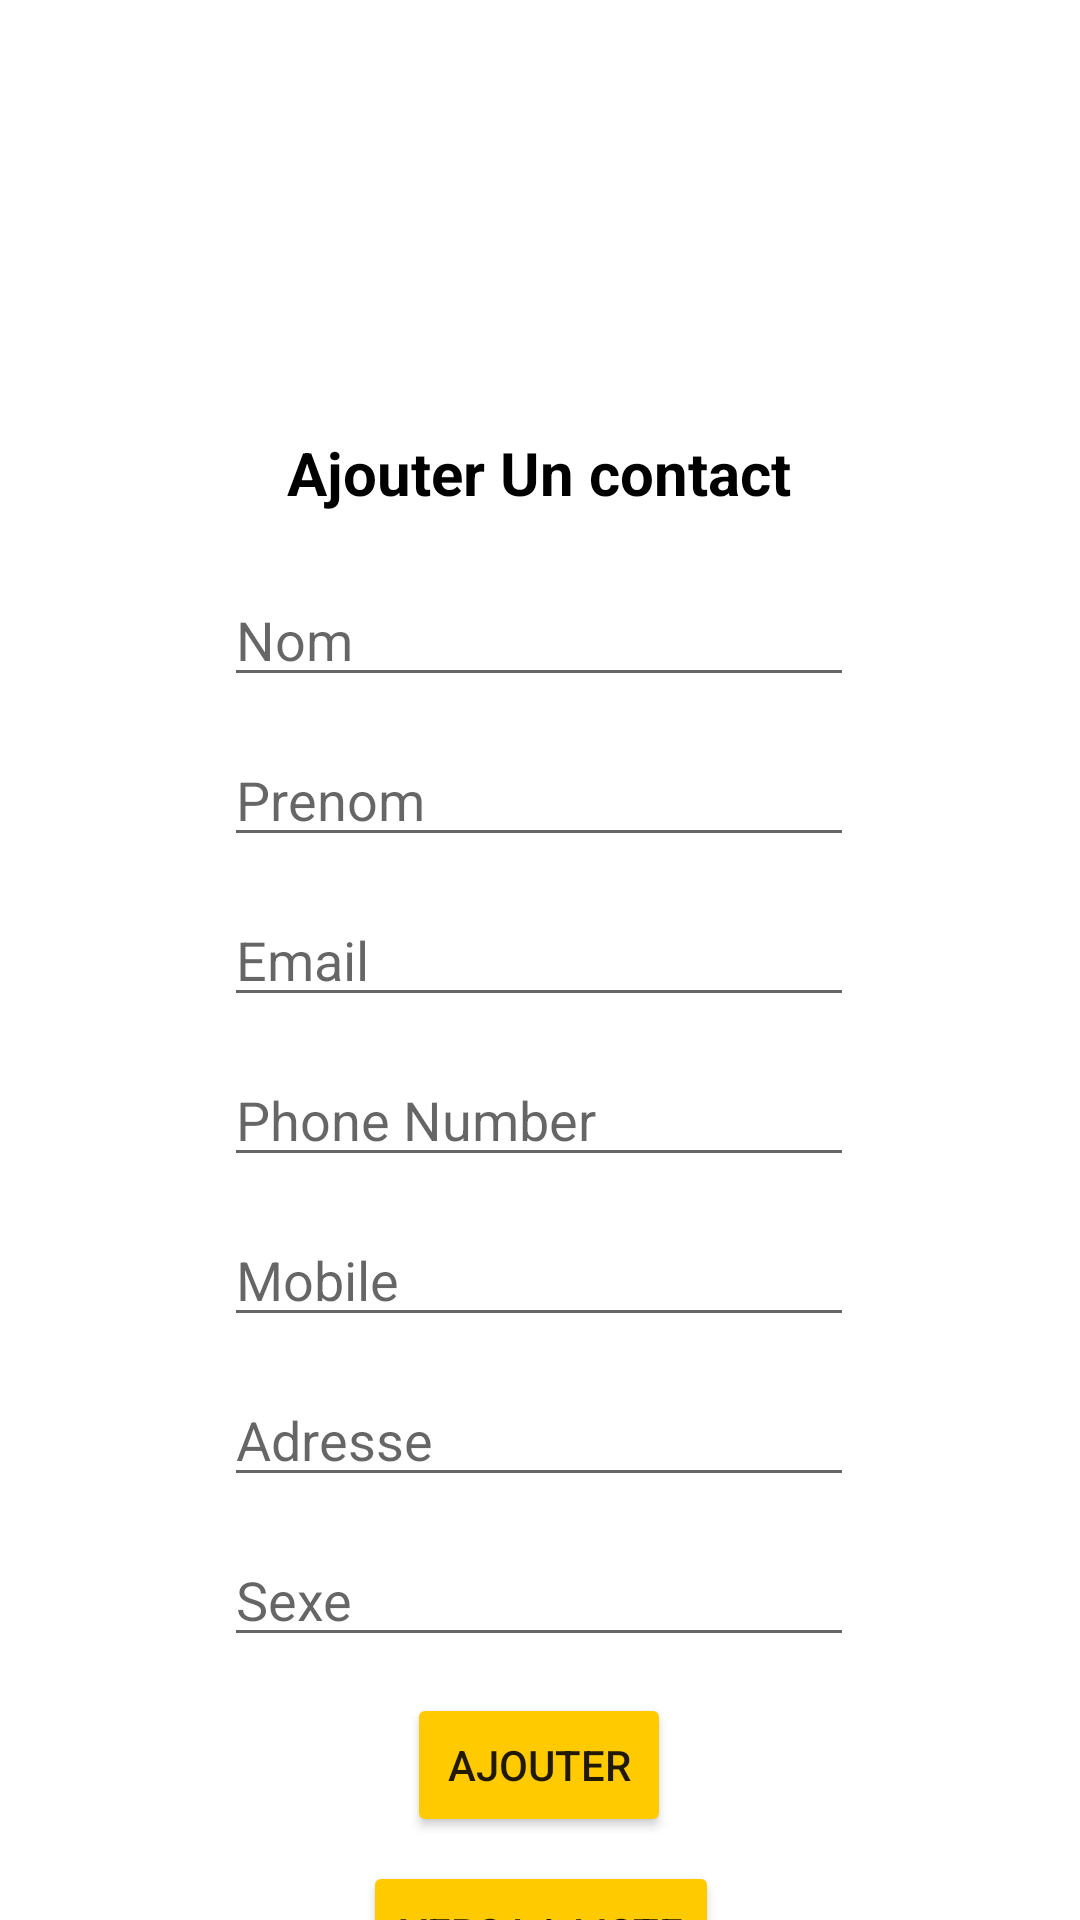

Layout XML and referenced resources for this Android screen:
<!-- AndroidManifest.xml: application theme Theme.MobileClientAlog -->
<!-- res/layout/fragment_add_contact.xml -->
<?xml version="1.0" encoding="utf-8"?>
<androidx.constraintlayout.widget.ConstraintLayout xmlns:android="http://schemas.android.com/apk/res/android"
    xmlns:app="http://schemas.android.com/apk/res-auto"
    xmlns:tools="http://schemas.android.com/tools"
    android:layout_width="match_parent"
    android:layout_height="match_parent"
    tools:context=".ui.fragment.AddContactFragment">

    <ImageView
        android:id="@+id/imageView"
        android:layout_width="97dp"
        android:layout_height="88dp"
        android:layout_marginTop="36dp"
        android:src="@drawable/ic_iconmonstr_user_20"
        app:layout_constraintEnd_toEndOf="parent"
        app:layout_constraintStart_toStartOf="parent"
        app:layout_constraintTop_toTopOf="parent" />

    <TextView
        android:id="@+id/textView2"
        android:layout_width="wrap_content"
        android:layout_height="wrap_content"
        android:layout_marginTop="20dp"
        android:text="Ajouter Un contact"
        android:textStyle="bold"
        android:textColor="@color/black"
        android:textSize="20sp"
        app:layout_constraintEnd_toEndOf="parent"
        app:layout_constraintHorizontal_bias="0.498"
        app:layout_constraintStart_toStartOf="parent"
        app:layout_constraintTop_toBottomOf="@+id/imageView" />

    <EditText
        android:id="@+id/editTextTextPersonName"
        android:layout_width="wrap_content"
        android:layout_height="wrap_content"
        android:layout_marginTop="20dp"
        android:ems="10"
        android:hint="Nom"
        android:inputType="textPersonName"
        app:layout_constraintEnd_toEndOf="parent"
        app:layout_constraintHorizontal_bias="0.497"
        app:layout_constraintStart_toStartOf="parent"
        app:layout_constraintTop_toBottomOf="@+id/textView2" />

    <EditText
        android:id="@+id/editTextTextPersonName2"
        android:layout_width="wrap_content"
        android:layout_height="wrap_content"
        android:layout_marginTop="12dp"
        android:ems="10"
        android:hint="Prenom"
        android:inputType="textPersonName"
        app:layout_constraintEnd_toEndOf="@+id/editTextTextPersonName"
        app:layout_constraintHorizontal_bias="0.0"
        app:layout_constraintStart_toStartOf="@+id/editTextTextPersonName"
        app:layout_constraintTop_toBottomOf="@+id/editTextTextPersonName" />

    <EditText
        android:id="@+id/editTextTextPersonName3"
        android:layout_width="wrap_content"
        android:layout_height="wrap_content"
        android:layout_marginTop="12dp"
        android:ems="10"
        android:hint="Email"
        android:inputType="textPersonName"
        app:layout_constraintEnd_toEndOf="@+id/editTextTextPersonName2"
        app:layout_constraintHorizontal_bias="0.0"
        app:layout_constraintStart_toStartOf="@+id/editTextTextPersonName2"
        app:layout_constraintTop_toBottomOf="@+id/editTextTextPersonName2" />

    <EditText
        android:id="@+id/editTextTextPersonName4"
        android:layout_width="wrap_content"
        android:layout_height="wrap_content"
        android:layout_marginTop="12dp"
        android:ems="10"
        android:hint="Phone Number"
        android:inputType="textPersonName"
        app:layout_constraintEnd_toEndOf="@+id/editTextTextPersonName3"
        app:layout_constraintHorizontal_bias="0.0"
        app:layout_constraintStart_toStartOf="@+id/editTextTextPersonName3"
        app:layout_constraintTop_toBottomOf="@+id/editTextTextPersonName3" />

    <Button
        android:id="@+id/button3"
        android:layout_width="wrap_content"
        android:layout_height="wrap_content"
        android:layout_marginTop="12dp"
        android:backgroundTint="#FFCB00"
        android:text="Ajouter"
        app:layout_constraintEnd_toEndOf="@+id/editTextTextPersonName7"
        app:layout_constraintStart_toStartOf="@+id/editTextTextPersonName7"
        app:layout_constraintTop_toBottomOf="@+id/editTextTextPersonName7" />

    <EditText
        android:id="@+id/editTextTextPersonName5"
        android:layout_width="wrap_content"
        android:layout_height="wrap_content"
        android:layout_marginTop="12dp"
        android:ems="10"
        android:inputType="textPersonName"
        android:hint="Mobile"
        app:layout_constraintEnd_toEndOf="@+id/editTextTextPersonName4"
        app:layout_constraintHorizontal_bias="0.0"
        app:layout_constraintStart_toStartOf="@+id/editTextTextPersonName4"
        app:layout_constraintTop_toBottomOf="@+id/editTextTextPersonName4" />

    <EditText
        android:id="@+id/editTextTextPersonName6"
        android:layout_width="wrap_content"
        android:layout_height="wrap_content"
        android:layout_marginTop="12dp"
        android:ems="10"
        android:inputType="textPersonName"
        android:hint="Adresse"
        app:layout_constraintEnd_toEndOf="@+id/editTextTextPersonName5"
        app:layout_constraintHorizontal_bias="0.0"
        app:layout_constraintStart_toStartOf="@+id/editTextTextPersonName5"
        app:layout_constraintTop_toBottomOf="@+id/editTextTextPersonName5" />

    <EditText
        android:id="@+id/editTextTextPersonName7"
        android:layout_width="wrap_content"
        android:layout_height="wrap_content"
        android:layout_marginTop="12dp"
        android:ems="10"
        android:inputType="textPersonName"
        android:hint="Sexe"
        app:layout_constraintEnd_toEndOf="@+id/editTextTextPersonName6"
        app:layout_constraintHorizontal_bias="0.0"
        app:layout_constraintStart_toStartOf="@+id/editTextTextPersonName6"
        app:layout_constraintTop_toBottomOf="@+id/editTextTextPersonName6" />

    <Button
        android:id="@+id/button4"
        android:layout_width="wrap_content"
        android:layout_height="wrap_content"
        android:layout_marginTop="8dp"
        android:backgroundTint="#FFCB00"
        android:text="Vers la liste"
        app:layout_constraintEnd_toEndOf="@+id/button3"
        app:layout_constraintHorizontal_bias="0.487"
        app:layout_constraintStart_toStartOf="@+id/button3"
        app:layout_constraintTop_toBottomOf="@+id/button3" />

</androidx.constraintlayout.widget.ConstraintLayout>
<!-- resources referenced by this layout -->
<resources>
  <style name="Theme.MobileClientAlog" parent="Theme.MaterialComponents.DayNight.DarkActionBar">
          
          <item name="colorPrimary">@color/purple_500</item>
          <item name="colorPrimaryVariant">@color/purple_700</item>
          <item name="colorOnPrimary">@color/white</item>
          
          <item name="colorSecondary">@color/teal_200</item>
          <item name="colorSecondaryVariant">@color/teal_700</item>
          <item name="colorOnSecondary">@color/black</item>
          
          <item name="android:statusBarColor" tools:targetApi="l">?attr/colorPrimaryVariant</item>
          
      </style>
  <!-- not gathered from this repository: default colours our renderer supplied (Android Studio template values) -->
  <color name="purple_500">#FF6200EE</color>
  <color name="purple_700">#FF3700B3</color>
  <color name="teal_200">#FF03DAC5</color>
  <color name="teal_700">#FF018786</color>
  <color name="black">#FF000000</color>
  <color name="white">#FFFFFFFF</color>
</resources>
